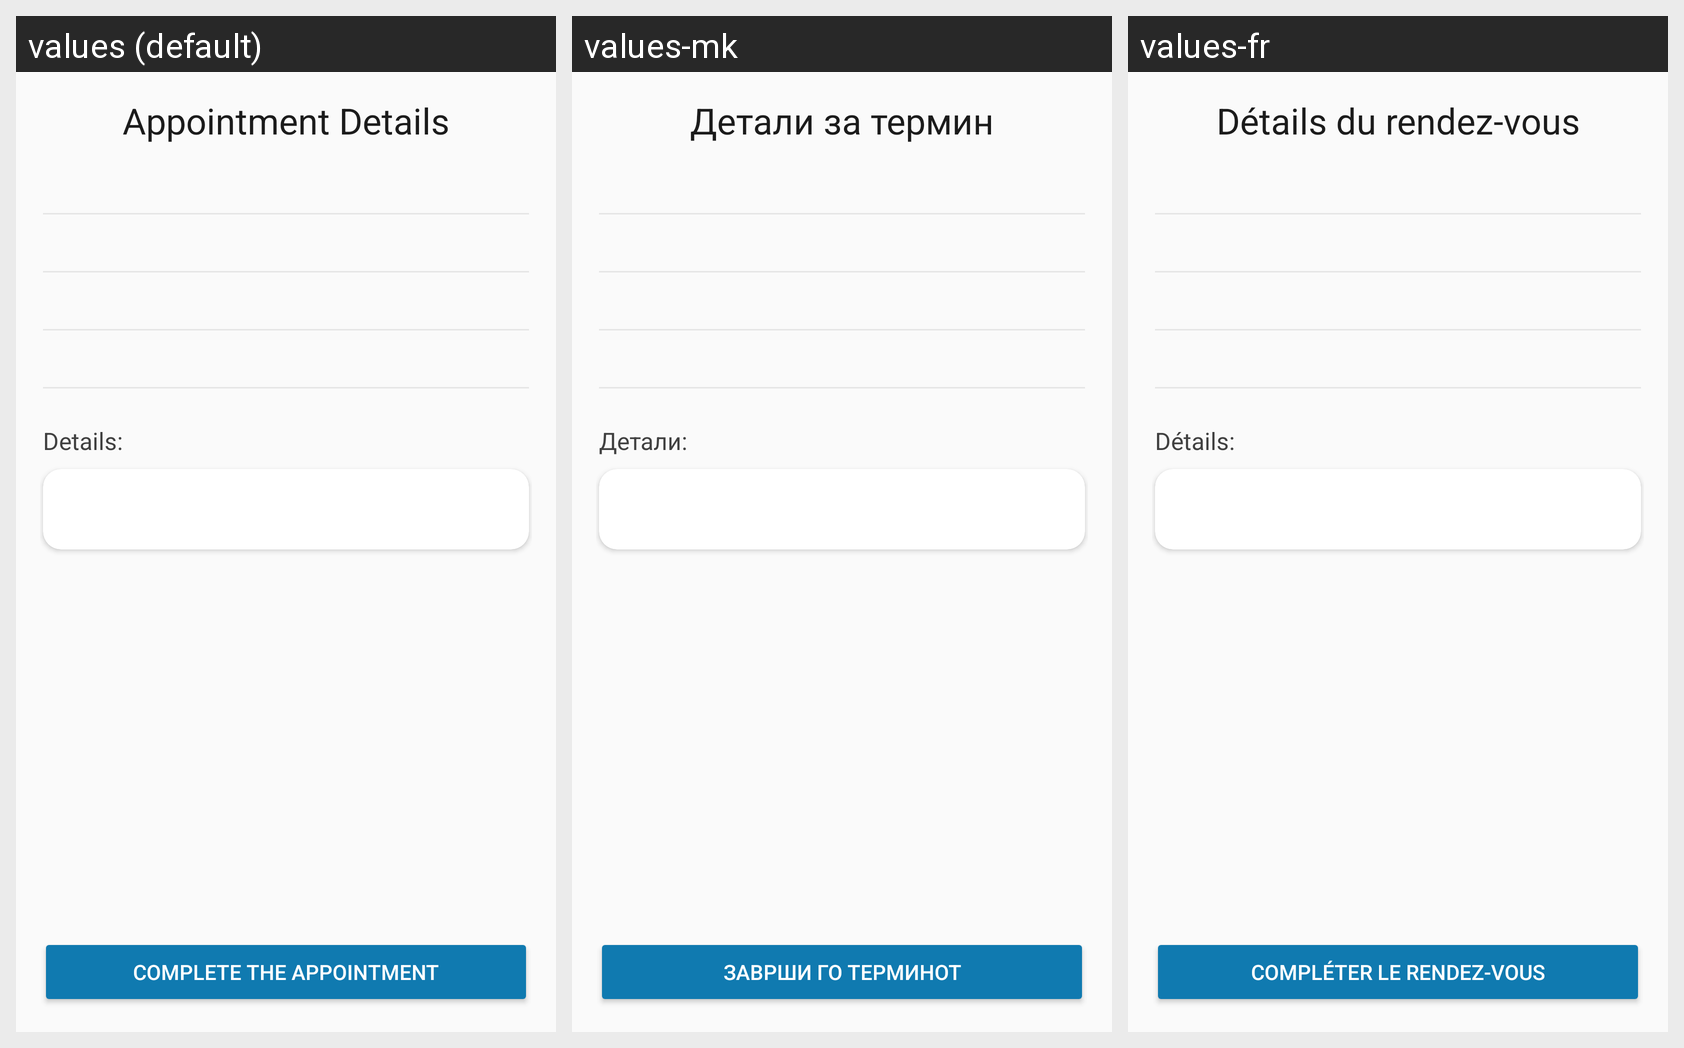

For this localized Android screen grid, give each drawn string resource with its value in every locale shown.
Android screen res/layout/fragment_appointment_details.xml rendered under 3 locales, left to right: values (default), values-mk, values-fr. Device: Nexus 5 (rendered at 1080×1920; each locale shown at half size, 540×960, under a caption strip naming it); theme Theme.DocAppointAssistBot.
Strings drawn on this screen, with the default value and each locale's value (text and hints the layout hard-codes, and strings that could not be matched under every locale, appear in the picture but are not listed):

appointment_details
  values: Appointment Details
  values-mk: Детали за термин
  values-fr: Détails du rendez-vous

details
  values: Details:
  values-mk: Детали:
  values-fr: Détails:

complete_appointment
  values: Complete the appointment
  values-mk: Заврши го терминот
  values-fr: Compléter le rendez-vous
